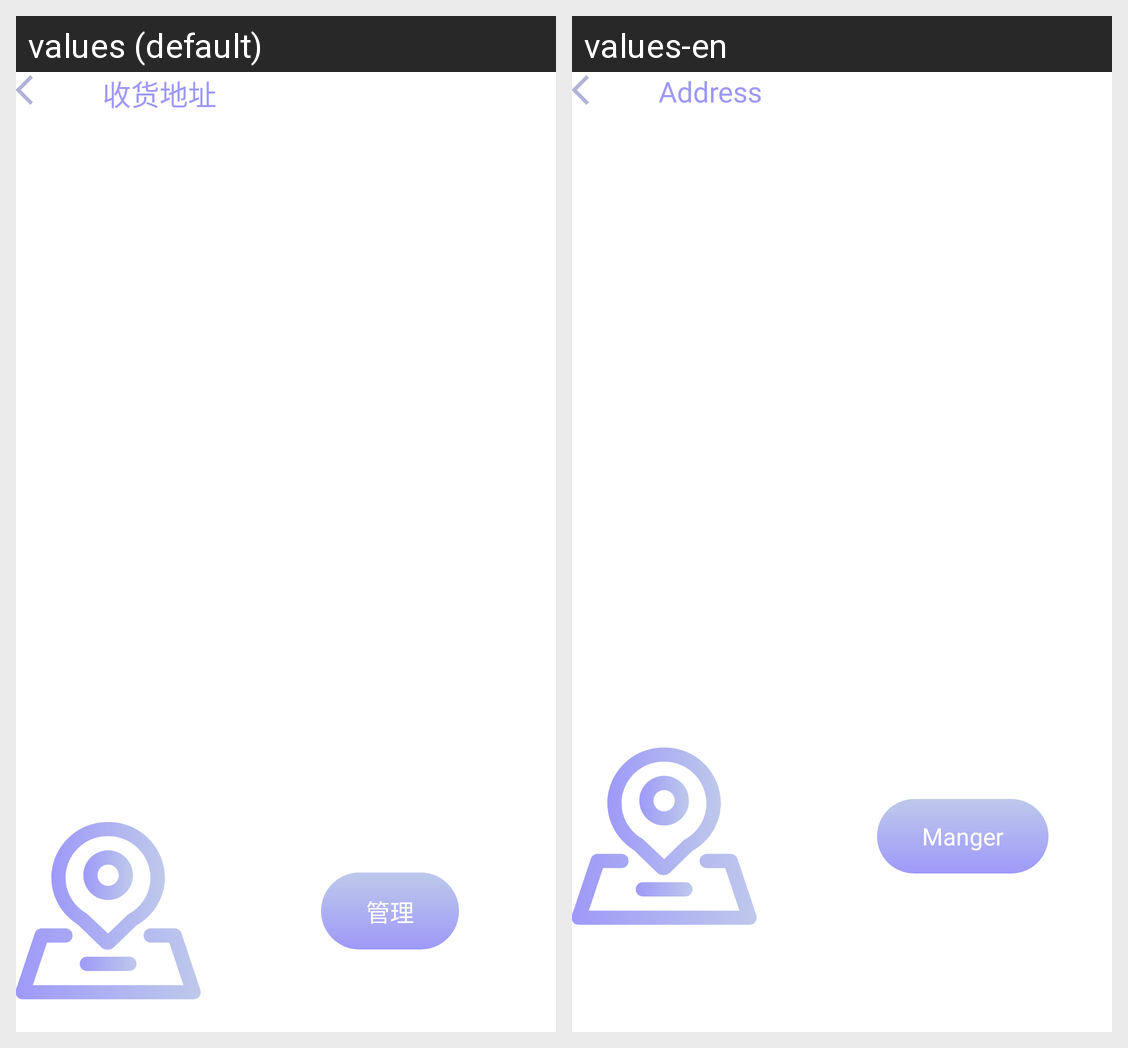

The Android screen above is rendered under two locales of the same app. Produce the string resources it draws, with the default and per-locale values.
Android screen res/layout/activity_address_manger.xml rendered under 2 locales, left to right: values (default), values-en. Device: Nexus 5 (rendered at 1080×1920; each locale shown at half size, 540×960, under a caption strip naming it); theme Theme.MedicalService.
Strings drawn on this screen, with the default value and each locale's value (text and hints the layout hard-codes, and strings that could not be matched under every locale, appear in the picture but are not listed):

address
  values: 收货地址
  values-en: Address

manger
  values: 管理
  values-en: Manger
